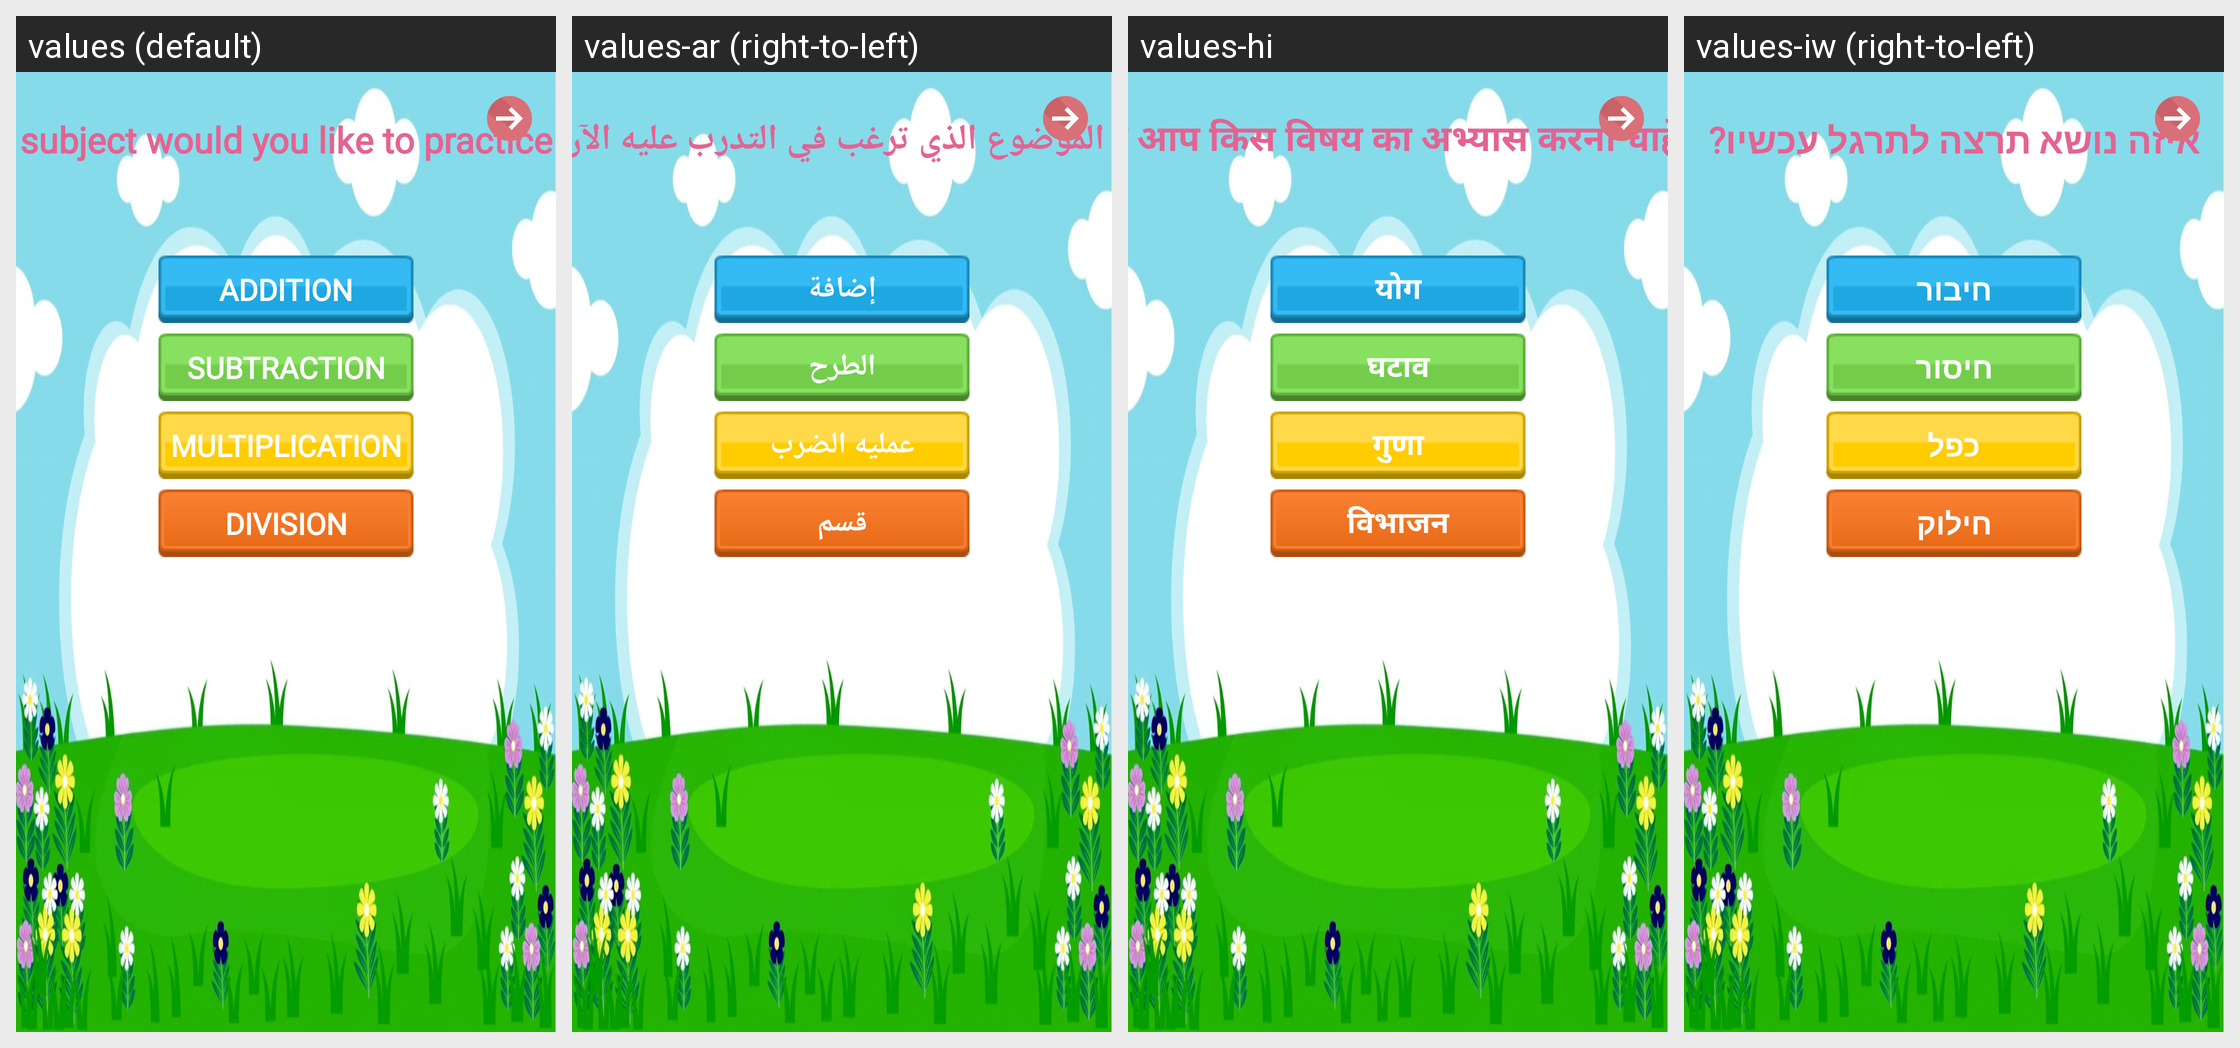

Strings drawn on this Android screen and how each of the app's shown locales translates them:
Android screen res/layout/activity_practice_menu.xml rendered under 4 locales, left to right: values (default), values-ar (right-to-left), values-hi, values-iw (right-to-left). Device: Nexus 5 (rendered at 1080×1920; each locale shown at half size, 540×960, under a caption strip naming it); theme AppTheme.
Other locales in the repository, not shown: values-es, values-fr, values-tr.
Strings drawn on this screen, with the default value and each locale's value (text and hints the layout hard-codes, and strings that could not be matched under every locale, appear in the picture but are not listed):

addition
  values: Addition
  values-ar: إضافة
  values-hi: योग
  values-iw: חיבור

subtraction
  values: Subtraction
  values-ar: الطرح
  values-hi: घटाव
  values-iw: חיסור

multiplication
  values: Multiplication
  values-ar: عمليه الضرب
  values-hi: गुणा
  values-iw: כפל

division
  values: Division
  values-ar: قسم
  values-hi: विभाजन
  values-iw: חילוק

whatsubjectswouldyouliketopractice
  values: What subject would you like to practice now?
  values-ar: ما الموضوع الذي ترغب في التدرب عليه الآن؟
  values-hi: अब आप किस विषय का अभ्यास करना चाहेंगे?
  values-iw: איזה נושא תרצה לתרגל עכשיו?
